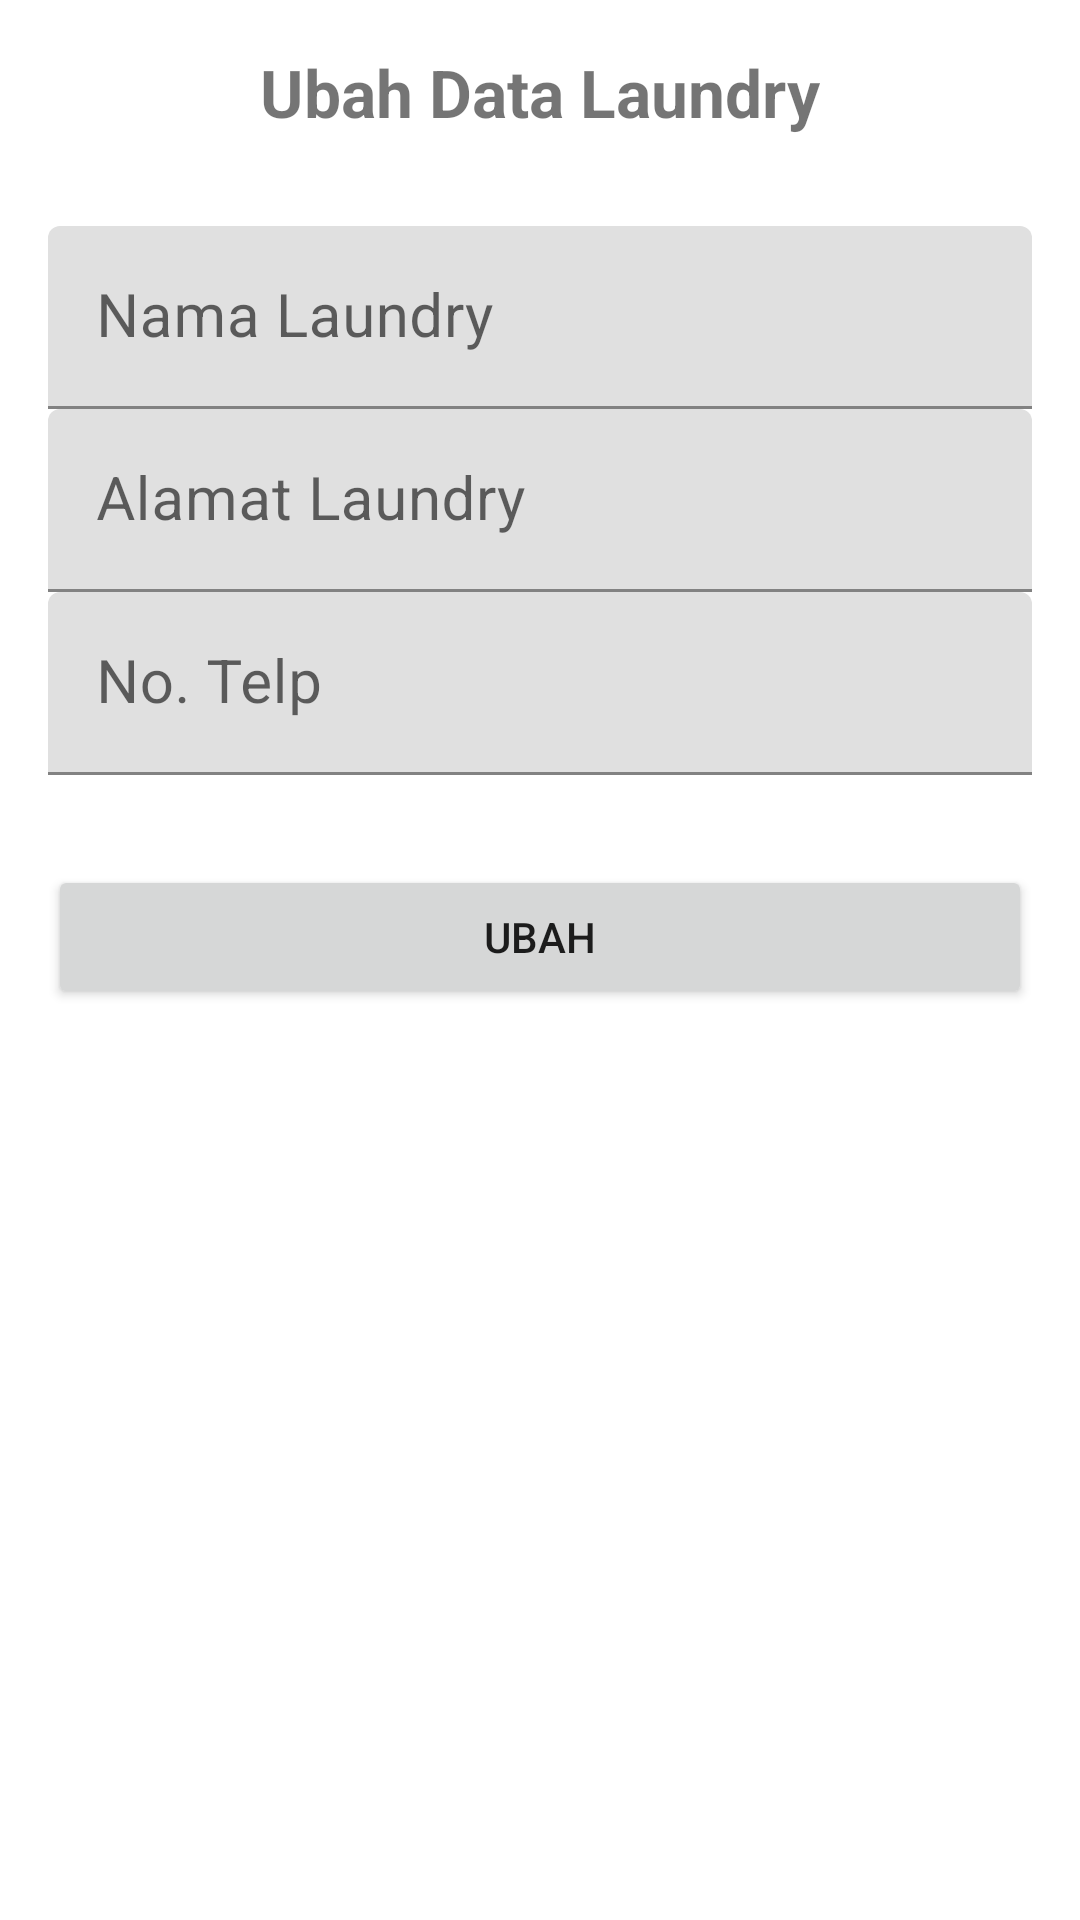

Produce the Android XML layout that renders to this screen, including the resource entries it uses.
<!-- AndroidManifest.xml: application theme Theme.Icommerce -->
<!-- res/layout/activity_ubah.xml -->
<?xml version="1.0" encoding="utf-8"?>
<LinearLayout xmlns:android="http://schemas.android.com/apk/res/android"
    xmlns:app="http://schemas.android.com/apk/res-auto"
    xmlns:tools="http://schemas.android.com/tools"
    android:layout_width="match_parent"
    android:layout_height="match_parent"
    android:orientation="vertical"
    android:padding="16dp"
    tools:context=".Activity.UbahActivity">

    <TextView
        android:layout_width="wrap_content"
        android:layout_height="wrap_content"
        android:text="Ubah Data Laundry"
        android:textSize="22sp"
        android:textStyle="bold"
        android:layout_gravity="center"
        android:layout_marginBottom="30dp"
        />

    <com.google.android.material.textfield.TextInputLayout
        android:layout_width="match_parent"
        android:layout_height="wrap_content">
        <EditText
            android:id="@+id/et_nama"
            android:layout_width="match_parent"
            android:layout_height="wrap_content"
            android:hint="Nama Laundry"
            android:textSize="20sp"
            android:inputType="text"
            />
    </com.google.android.material.textfield.TextInputLayout>

    <com.google.android.material.textfield.TextInputLayout
        android:layout_width="match_parent"
        android:layout_height="wrap_content">
        <EditText
            android:id="@+id/et_alamat"
            android:layout_width="match_parent"
            android:layout_height="wrap_content"
            android:hint="Alamat Laundry"
            android:maxLines="2"
            android:textSize="20sp"
            android:inputType="text"
            />
    </com.google.android.material.textfield.TextInputLayout>

    <com.google.android.material.textfield.TextInputLayout
        android:layout_width="match_parent"
        android:layout_height="wrap_content">
        <EditText
            android:id="@+id/et_telepon"
            android:layout_width="match_parent"
            android:layout_height="wrap_content"
            android:hint="No. Telp"
            android:textSize="20sp"
            android:inputType="phone"
            />
    </com.google.android.material.textfield.TextInputLayout>

    <Button
        android:id="@+id/btn_ubah"
        android:layout_width="match_parent"
        android:layout_height="wrap_content"
        android:text="Ubah"
        android:layout_marginTop="30dp"
        />
</LinearLayout>
<!-- resources referenced by this layout -->
<resources>
  <style name="Theme.Icommerce" parent="Theme.MaterialComponents.DayNight.DarkActionBar">
          
          <item name="colorPrimary">@color/purple_500</item>
          <item name="colorPrimaryVariant">@color/purple_700</item>
          <item name="colorOnPrimary">@color/white</item>
          
          <item name="colorSecondary">@color/teal_200</item>
          <item name="colorSecondaryVariant">@color/teal_700</item>
          <item name="colorOnSecondary">@color/black</item>
          
          <item name="android:statusBarColor" tools:targetApi="l">?attr/colorPrimaryVariant</item>
          
      </style>
  <!-- not gathered from this repository: default colours our renderer supplied (Android Studio template values) -->
  <color name="purple_500">#FF6200EE</color>
  <color name="purple_700">#FF3700B3</color>
  <color name="teal_200">#FF03DAC5</color>
  <color name="teal_700">#FF018786</color>
  <color name="black">#FF000000</color>
  <color name="white">#FFFFFFFF</color>
</resources>
